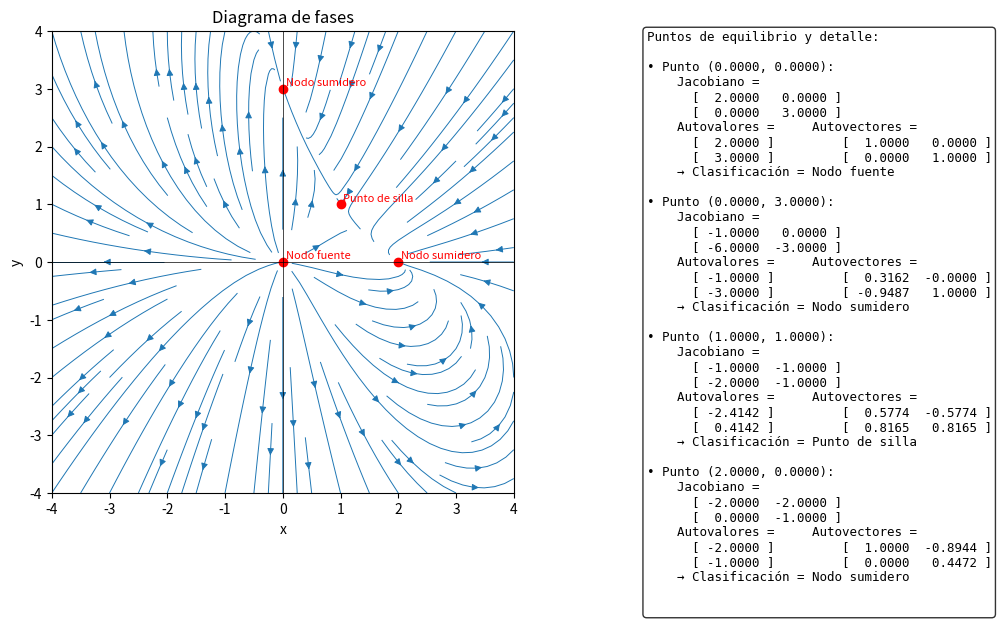

Here is the Python script that generated this plot:
# sistema_dinamico.py

import numpy as np
import sympy as sp
import matplotlib.pyplot as plt

# 1. Definí tu sistema en un solo lugar.
#    Si querés estudiar otro sistema, solo cambiá estas dos líneas:
x_sym, y_sym = sp.symbols('x y', real=True)
ecu1 = x_sym*(2 - x_sym - y_sym)
ecu2 = y_sym*(3 - 2*x_sym - y_sym)

# 2. Calculá puntos de equilibrio (ecu1 = 0, ecu2 = 0)
sols = sp.solve([ecu1, ecu2], [x_sym, y_sym], dict=True)

# 3. Armá la matriz Jacobiana y sacá autovalores/autovectores
jacob = sp.Matrix([
    [sp.diff(ecu1, x_sym), sp.diff(ecu1, y_sym)],
    [sp.diff(ecu2, x_sym), sp.diff(ecu2, y_sym)]
])

def tipo_por_autovals(vals):
    l1, l2 = vals
    r1, r2 = sp.re(l1), sp.re(l2)
    i1, i2 = sp.im(l1), sp.im(l2)
    # Nodo fuente o sumidero
    if i1 == 0 and i2 == 0:
        if r1 > 0 and r2 > 0:
            return "Nodo fuente"
        if r1 < 0 and r2 < 0:
            return "Nodo sumidero"
        if r1 == 0 or r2 == 0:
            return "Nodo degenerado"
    # Punto de silla
    if r1 * r2 < 0:
        return "Punto de silla"
    # Centro
    if r1 == 0 and r2 == 0 and (i1 != 0 or i2 != 0):
        return "Centro"
    # Espiral (foco)
    if i1 != 0 or i2 != 0:
        if r1 < 0 and r2 < 0:
            return "Espiral estable"
        if r1 > 0 and r2 > 0:
            return "Espiral inestable"
        return "Espiral (mixto)"
    return "Indeterminado"

puntos_eq = []
for s in sols:
    px = s[x_sym]
    py = s[y_sym]
    # Evaluamos Jacobiana en (px, py) y convertimos a valores numéricos
    J_eval = jacob.subs({x_sym: px, y_sym: py}).evalf()
    # Sacamos autovalores (con multiplicidad)
    eigs_dict = J_eval.eigenvals()
    eigs = []
    for val, mult in eigs_dict.items():
        for _ in range(int(mult)):
            eigs.append(val)
    # Sacamos autovectores
    evects = J_eval.eigenvects()
    autovs = []
    for triple in evects:
        vec_sim = triple[2][0]    # primer autovector de ese autovalor
        comp0 = complex(vec_sim[0])
        comp1 = complex(vec_sim[1])
        norma = np.sqrt(
            (comp0.real)**2 + (comp0.imag)**2 +
            (comp1.real)**2 + (comp1.imag)**2
        )
        if norma == 0:
            autovs.append((0.0 + 0.0j, 0.0 + 0.0j))
        else:
            autovs.append((comp0 / norma, comp1 / norma))
    tipo = tipo_por_autovals(eigs)
    puntos_eq.append({
        'coords': (sp.N(px), sp.N(py)),
        'jacobiano': J_eval,
        'autovalores': eigs,
        'autovectores': autovs,
        'clasif': tipo
    })

# 4. Armá el texto para mostrar al costado, con todo en "formato matriz"
texto = "Puntos de equilibrio y detalle:\n\n"
for info in puntos_eq:
    px, py = info['coords']
    Jm = info['jacobiano']
    a11 = float(Jm[0, 0]); a12 = float(Jm[0, 1])
    a21 = float(Jm[1, 0]); a22 = float(Jm[1, 1])
    texto += f"• Punto ({px:.4f}, {py:.4f}):\n"
    # Jacobiano en formato matriz alineada
    texto += "    Jacobiano =\n"
    texto += f"      [ {a11:>7.4f}  {a12:>7.4f} ]\n"
    texto += f"      [ {a21:>7.4f}  {a22:>7.4f} ]\n"
    # Autovalores y autovectores en bloques horizontales
    av = info['autovalores']
    # Como en este caso siempre resultan reales, tomamos solo parte real
    e1, e2 = float(sp.re(av[0])), float(sp.re(av[1]))
    e1_str = f"{e1:>7.4f}"
    e2_str = f"{e2:>7.4f}"
    # Autovectores (dos vectores columna normalizados)
    avs = info['autovectores']
    vx1, vy1 = avs[0]
    vx2, vy2 = avs[1]
    # Convertir a float asumiendo que son reales
    v11 = float(np.real(vx1)); v21 = float(np.real(vy1))
    v12 = float(np.real(vx2)); v22 = float(np.real(vy2))
    v11_str = f"{v11:>7.4f}"
    v21_str = f"{v21:>7.4f}"
    v12_str = f"{v12:>7.4f}"
    v22_str = f"{v22:>7.4f}"
    texto += "    Autovalores =     Autovectores =\n"
    texto += f"      [ {e1_str} ]         [ {v11_str}  {v12_str} ]\n"
    texto += f"      [ {e2_str} ]         [ {v21_str}  {v22_str} ]\n"
    # Clasificación final
    texto += f"    → Clasificación = {info['clasif']}\n\n"

# 5. Generar versión numérica del campo con lambdify
f1_np = sp.lambdify((x_sym, y_sym), ecu1, 'numpy')
f2_np = sp.lambdify((x_sym, y_sym), ecu2, 'numpy')

def campo(xv, yv):
    return f1_np(xv, yv), f2_np(xv, yv)

# 6. Dibujar diagrama de fases y cuadro de texto al costado
limite = 4.0
res = 400
xs = np.linspace(-limite, limite, res)
ys = np.linspace(-limite, limite, res)
Xg, Yg = np.meshgrid(xs, ys)
Ug, Vg = campo(Xg, Yg)

# Usamos GridSpec para aprovechar mejor el espacio horizontal:
fig = plt.figure(figsize=(12, 6))
gs = fig.add_gridspec(1, 2, width_ratios=[3, 2], wspace=0.3)

# Subplot 1: diagrama de fases (más ancho)
ax1 = fig.add_subplot(gs[0, 0])
ax1.streamplot(Xg, Yg, Ug, Vg, density=1.1, linewidth=0.7, arrowsize=1)
for info in puntos_eq:
    px, py = info['coords']
    ax1.plot(float(px), float(py), 'ro')
    ax1.text(float(px) + 0.05, float(py) + 0.05, info['clasif'],
             color='r', fontsize=8)
ax1.set_title("Diagrama de fases")
ax1.set_xlabel("x")
ax1.set_ylabel("y")
ax1.axhline(0, color='k', linewidth=0.5)
ax1.axvline(0, color='k', linewidth=0.5)
ax1.set_xlim(-limite, limite)
ax1.set_ylim(-limite, limite)
ax1.set_aspect('equal')

# Subplot 2: cuadro de texto con toda la info (monospace para alinear)
ax2 = fig.add_subplot(gs[0, 1])
ax2.axis('off')
caja = dict(boxstyle='round', facecolor='white', alpha=0.8)
ax2.text(0, 1, texto, fontsize=9, va='top', ha='left',
         fontfamily='monospace', bbox=caja)

plt.show()
